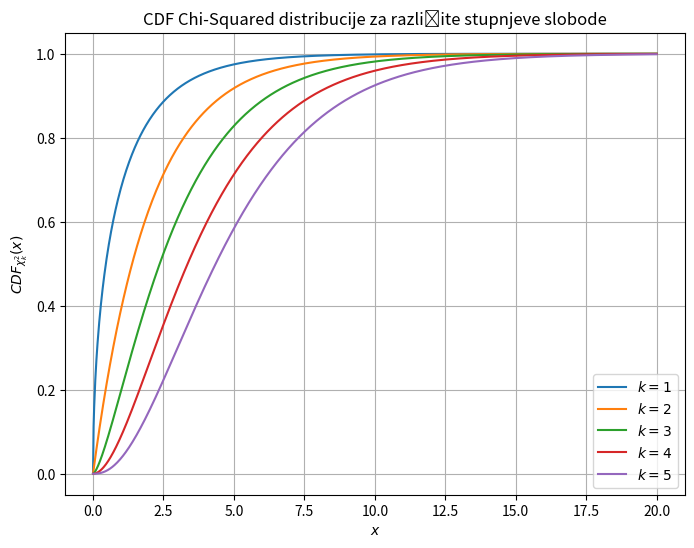

Source code (Python):
import numpy as np
import matplotlib.pyplot as plt
from scipy.stats import chi2

x = np.linspace(0, 20, 1000)  # Vrijednosti x za graf
dfs = [1, 2, 3, 4, 5]  # Stupnjevi slobode

plt.figure(figsize=(8, 6))
for df in dfs:
    cdf = chi2.cdf(x, df)
    plt.plot(x, cdf, label=f"$k={df}$")

plt.title("CDF Chi-Squared distribucije za različite stupnjeve slobode")
plt.xlabel("$x$")
plt.ylabel("$CDF_{\chi^2_k}(x)$")
plt.legend()
plt.grid()
plt.savefig("Chi_square")

x_value = chi2.ppf(0.954, df=1)
print(f"Vrijednost x za koju vrijedi CDF_{{χ²₁}}(x) = 0.954: x = {x_value:.4f}")
